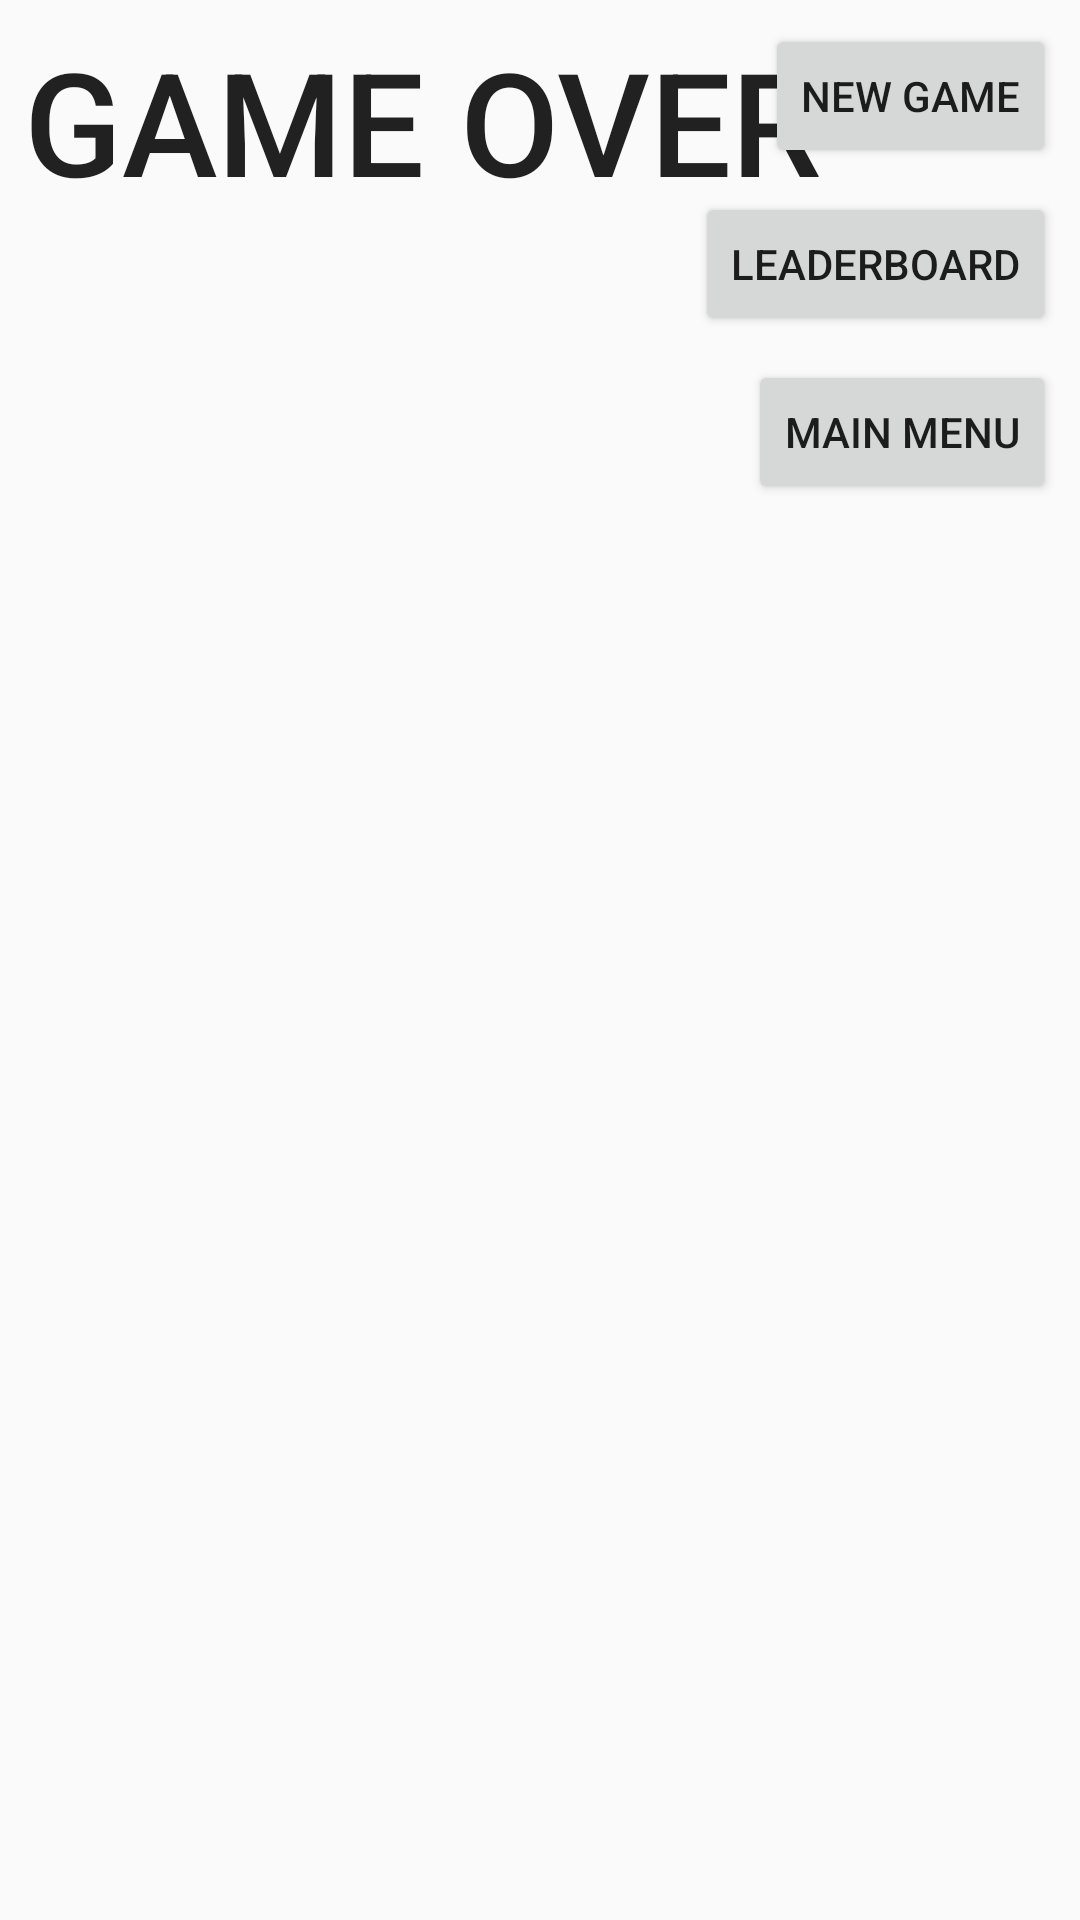

Write the Android layout XML for this screen, with the resource values it uses.
<!-- AndroidManifest.xml: application theme AppTheme.FullScreen -->
<!-- res/layout/fragment_game_over_single_player.xml -->
<?xml version="1.0" encoding="utf-8"?>
<android.support.constraint.ConstraintLayout xmlns:android="http://schemas.android.com/apk/res/android"
    xmlns:app="http://schemas.android.com/apk/res-auto"
    xmlns:tools="http://schemas.android.com/tools"
    android:layout_width="match_parent"
    android:layout_height="match_parent"
    android:layout_margin="16dp">

    <android.support.v7.widget.RecyclerView
        android:id="@+id/recycler_game_over_leaderboard"
        android:layout_width="0dp"
        android:layout_height="0dp"
        android:layout_marginBottom="8dp"
        android:layout_marginLeft="8dp"
        android:layout_marginRight="8dp"
        android:layout_marginTop="8dp"
        app:layout_constraintBottom_toBottomOf="parent"
        app:layout_constraintLeft_toLeftOf="parent"
        app:layout_constraintRight_toLeftOf="@+id/guideline"
        app:layout_constraintTop_toBottomOf="@+id/game_over_title"
        app:layout_constraintVertical_bias="0.0" />

    <TextView
        android:id="@+id/game_over_title"
        android:layout_width="wrap_content"
        android:layout_height="wrap_content"
        android:layout_marginLeft="8dp"
        android:layout_marginTop="8dp"
        android:cursorVisible="true"
        android:text="@string/game_over"
        android:textAppearance="@style/TextAppearance.AppCompat.Title"
        android:textSize="48sp"
        app:layout_constraintLeft_toLeftOf="parent"
        app:layout_constraintTop_toTopOf="parent"
        tools:text="GAME OVER!" />

    <android.support.constraint.Guideline
        android:id="@+id/guideline"
        android:layout_width="wrap_content"
        android:layout_height="wrap_content"
        android:orientation="vertical"
        app:layout_constraintGuide_percent="0.75" />

    <Button
        android:id="@+id/button_restart"
        android:layout_width="wrap_content"
        android:layout_height="wrap_content"
        android:layout_marginRight="8dp"
        android:layout_marginTop="8dp"
        android:contentDescription="RESTART"
        android:text="@string/button_restart"
        app:layout_constraintRight_toRightOf="parent"
        app:layout_constraintTop_toTopOf="parent"
        tools:text="RESTART" />

    <Button
        android:id="@+id/button_leaderboard"
        android:layout_width="wrap_content"
        android:layout_height="wrap_content"
        android:layout_marginRight="8dp"
        android:layout_marginTop="8dp"
        android:text="@string/button_leaderboard"
        app:layout_constraintRight_toRightOf="parent"
        app:layout_constraintTop_toBottomOf="@+id/button_restart"
        tools:text="LEADERBOARD" />

    <Button
        android:id="@+id/button_view_sets"
        android:layout_width="wrap_content"
        android:layout_height="wrap_content"
        android:layout_marginRight="8dp"
        android:layout_marginTop="8dp"
        android:text="@string/button_view_sets"
        android:visibility="gone"
        app:layout_constraintRight_toRightOf="parent"
        app:layout_constraintTop_toBottomOf="@+id/button_leaderboard"
        tools:text="VIEW SETS" />

    <Button
        android:id="@+id/button_main_menu"
        android:layout_width="wrap_content"
        android:layout_height="wrap_content"
        android:layout_marginRight="8dp"
        android:layout_marginTop="8dp"
        android:text="@string/button_main_menu"
        app:layout_constraintRight_toRightOf="parent"
        app:layout_constraintTop_toBottomOf="@+id/button_view_sets"
        tools:text="MAIN MENU" />
</android.support.constraint.ConstraintLayout>
<!-- resources referenced by this layout -->
<resources>
  <string name="button_leaderboard">Leaderboard</string>
  <string name="button_main_menu">Main Menu</string>
  <string name="button_restart">New Game</string>
  <string name="button_view_sets">View Sets</string>
  <string name="game_over">GAME OVER</string>
  <style name="AppTheme.FullScreen" parent="@style/Theme.AppCompat.Light">
          
          <item name="colorPrimary">@color/primary</item>
          <item name="colorPrimaryDark">@color/primary_dark</item>
          <item name="colorAccent">@color/accent</item>
          <item name="windowNoTitle">true</item>
          <item name="windowActionBar">false</item>
          <item name="android:windowFullscreen">true</item>
          <item name="android:windowContentOverlay">@null</item>
          <item name="android:windowAnimationStyle">@android:style/Animation.Activity</item>
          <item name="android:windowActivityTransitions">true</item>
          <item name="android:windowContentTransitions">true</item>
          <item name="android:windowAllowEnterTransitionOverlap">true</item>
          <item name="android:windowAllowReturnTransitionOverlap">true</item>
      </style>
  <color name="primary">#673AB7</color>
  <color name="primary_dark">#512DA8</color>
  <color name="accent">#4CAF50</color>
</resources>
